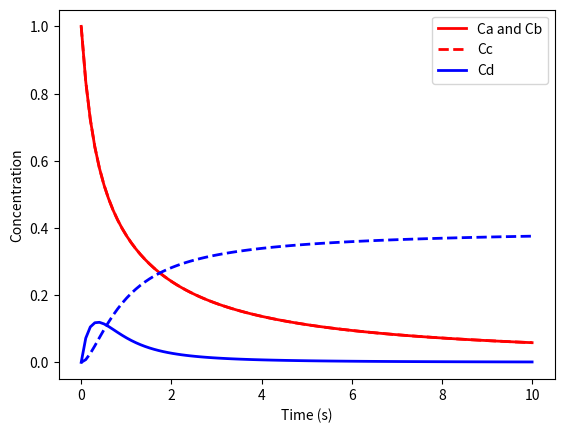

Here is the Python script that generated this plot:
import numpy as np
from scipy.integrate import odeint
import matplotlib.pyplot as plt

def reaction(C,t):
	Ca = C[0]
	Cb = C[1]
	Cc = C[2]
	Cd = C[3] 
    
	k1fwd = 2.0 # rate constant for the forward reaction
	k1rev = 1.0 # rate constant for the reverse reaction
	k2 = 2.0 # rate constant for the formation of D
    
	dAdt = -k1fwd * Ca * Cb + k1rev * Cc 
	dBdt = -k1fwd * Ca * Cb + k1rev * Cc 
	dCdt =  k1rev * Ca * Cb - k1rev * Cc - k2 * Cc
	dDdt =  k2 * Cc

	return [dAdt,dBdt,dCdt,dDdt]

t = np.linspace(0.0005,10,100)

C0 = [1,1,0,0]

C = odeint(reaction,C0,t)

plt.plot(t,C[:,0],'r-',linewidth=2.0)
plt.plot(t,C[:,1],'r--',linewidth=2.0)
plt.plot(t,C[:,2],'b-',linewidth=2.0)
plt.plot(t,C[:,3],'b--',linewidth=2.0)
plt.xlabel('Time (s)')
plt.ylabel('Concentration')
plt.legend(['Ca and Cb','Cc','Cd'])



